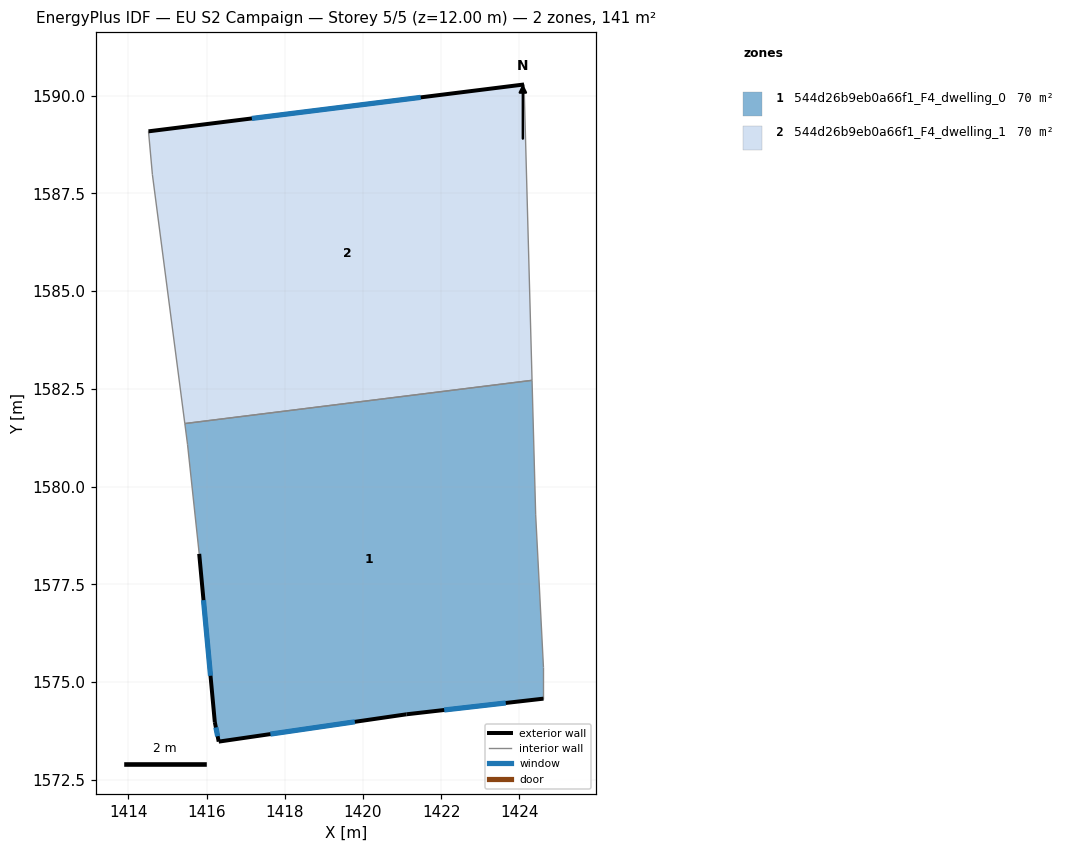
=== STOREY PLAN SPEC (per zone: floor XY polygon, exterior-wall plan segments, windows/doors) ===
zone 1: 544d26b9eb0a66f1_F4_dwelling_0  (70.3 m²)
  floor: (1424.32, 1582.72) (1424.42, 1579.28) (1424.61, 1575.37) (1424.61, 1574.57) (1421.11, 1574.17) (1416.31, 1573.47) (1416.21, 1573.97) (1415.81, 1578.28) (1415.51, 1581.08) (1415.44, 1581.61)
  exterior wall: (1421.11, 1574.17) – (1424.61, 1574.57)  [3.5 m]
    window: (1422.08, 1574.28) – (1423.65, 1574.46)  [2.1 m²]
  exterior wall: (1416.31, 1573.47) – (1421.11, 1574.17)  [4.9 m]
    window: (1417.63, 1573.67) – (1419.79, 1573.98)  [2.9 m²]
  exterior wall: (1416.21, 1573.97) – (1416.31, 1573.47)  [0.5 m]
    window: (1416.24, 1573.84) – (1416.28, 1573.61)  [0.3 m²]
  exterior wall: (1415.81, 1578.28) – (1416.21, 1573.97)  [4.3 m]
    window: (1415.92, 1577.09) – (1416.10, 1575.16)  [2.6 m²]
  interior walls: 6
zone 2: 544d26b9eb0a66f1_F4_dwelling_1  (70.3 m²)
  floor: (1424.12, 1590.28) (1424.32, 1582.72) (1415.44, 1581.61) (1414.61, 1587.99) (1414.51, 1589.08)
  exterior wall: (1424.12, 1590.28) – (1414.51, 1589.08)  [9.7 m]
    window: (1421.48, 1589.95) – (1417.16, 1589.41)  [5.9 m²]
  interior walls: 4

=== DERIVED (storey summary) ===
Building: EU S2 Campaign
Storey: 5 of 5  (floor level z = 12.00 m)
Storey gross floor area: 140.7 m²
Zones on this storey: 2
  - 544d26b9eb0a66f1_F4_dwelling_0: floor 70.3 m²; exterior wall 13.2 m (39.6 m²); 4 window(s) 8.0 m²; WWR 20.2%
  - 544d26b9eb0a66f1_F4_dwelling_1: floor 70.3 m²; exterior wall 9.7 m (29.0 m²); 1 window(s) 5.9 m²; WWR 20.2%
Zone adjacency (shared interzone walls):
  - 544d26b9eb0a66f1_F4_dwelling_0 ↔ 544d26b9eb0a66f1_F4_dwelling_1